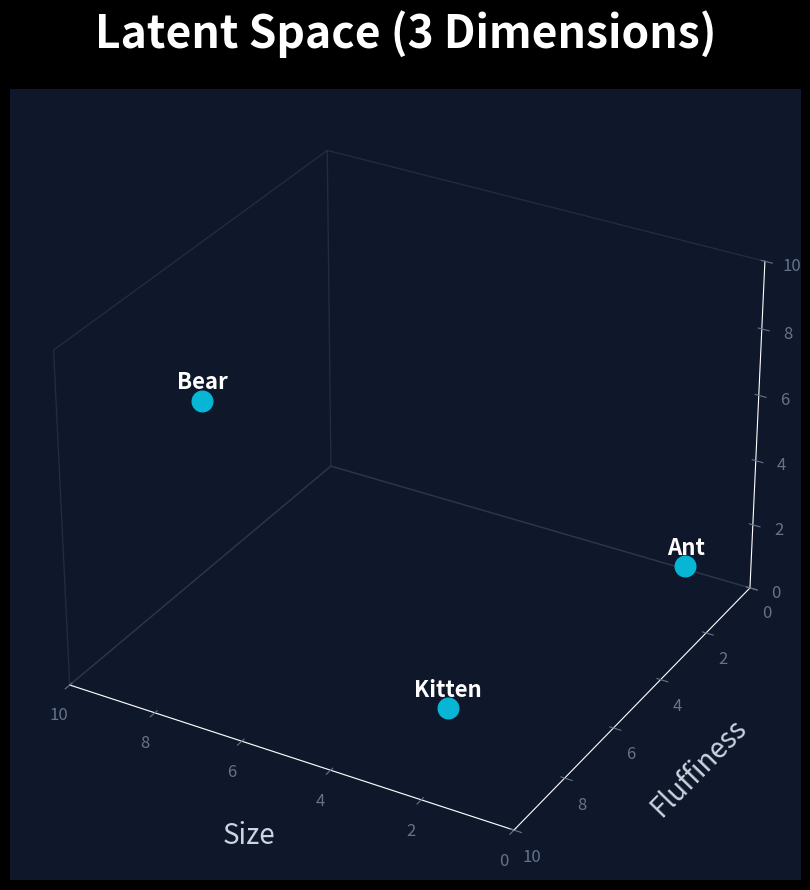

Recreate this plot in Python.
import matplotlib.pyplot as plt

plt.style.use('dark_background')
fig = plt.figure(figsize=(16, 9), dpi=120)
fig.patch.set_facecolor('#0f172a')
ax = fig.add_subplot(111, projection='3d')
ax.set_facecolor('#0f172a')

words = ['Ant', 'Bear', 'Kitten']
size = [1, 8, 2]
fluffiness = [1, 8, 9]
danger = [1, 8, 2]

ax.scatter(size, fluffiness, danger, color='#06b6d4', s=220, depthshade=False, zorder=5)

for i, word in enumerate(words):
    ax.text(
        size[i],
        fluffiness[i],
        danger[i] + 0.35,
        word,
        ha='center',
        fontsize=16,
        color='white',
        fontweight='bold',
        fontfamily='sans-serif',
    )

ax.set_xlabel('Size', fontsize=20, color='#cbd5e1', fontfamily='sans-serif', labelpad=20)
ax.set_ylabel('Fluffiness', fontsize=20, color='#cbd5e1', fontfamily='sans-serif', labelpad=20)
ax.set_zlabel('Danger', fontsize=20, color='#cbd5e1', fontfamily='sans-serif', labelpad=20)

ax.set_xlim([0, 10])
ax.set_ylim([0, 10])
ax.set_zlim([0, 10])

ax.grid(False)
ax.tick_params(colors='#64748b', labelsize=12)

ax.xaxis.pane.fill = False
ax.yaxis.pane.fill = False
ax.zaxis.pane.fill = False
ax.xaxis.pane.set_edgecolor('#334155')
ax.yaxis.pane.set_edgecolor('#334155')
ax.zaxis.pane.set_edgecolor('#334155')

plt.title('Latent Space (3 Dimensions)', fontsize=32, color='white', fontfamily='sans-serif', fontweight='bold', pad=30)
plt.tight_layout()

ax.view_init(elev=20, azim=45)
plt.savefig('3d_test_angle1.png')
ax.view_init(elev=30, azim=120)
plt.savefig('3d_test_angle2.png')

print('3D plots saved to 3d_test_angle1.png and 3d_test_angle2.png')
